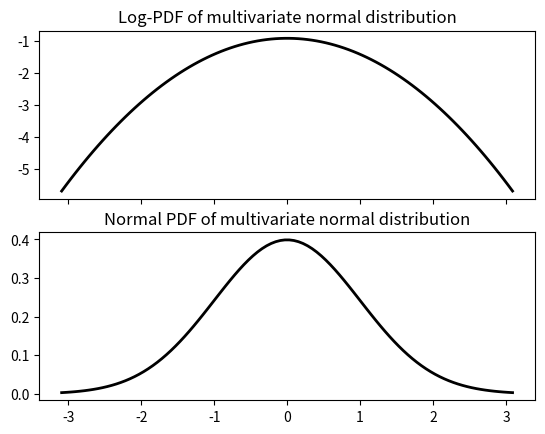

Write the Python code that produced this figure.
# -*- coding: utf-8 -*-
"""
Created on Fri Nov  3 11:40:55 2017

[redacted]
"""
import numpy as np
from scipy.stats import norm
import matplotlib.pyplot as plt

fig, ax = plt.subplots(1, 1)

mean, var, skew, kurt = norm.stats(moments='mvsk')

x = np.linspace(norm.ppf(0.001),norm.ppf(0.999), 100)
 

rv = norm()
f1,(ax1,ax2)=plt.subplots(2,1,sharex=True)
ax1.plot(x, rv.logpdf(x), 'k-', lw=2, label='frozen logpdf')
ax1.set_title('Log-PDF of multivariate normal distribution')

ax2.plot(x, rv.pdf(x), 'k-', lw=2)
ax2.set_title('Normal PDF of multivariate normal distribution')
